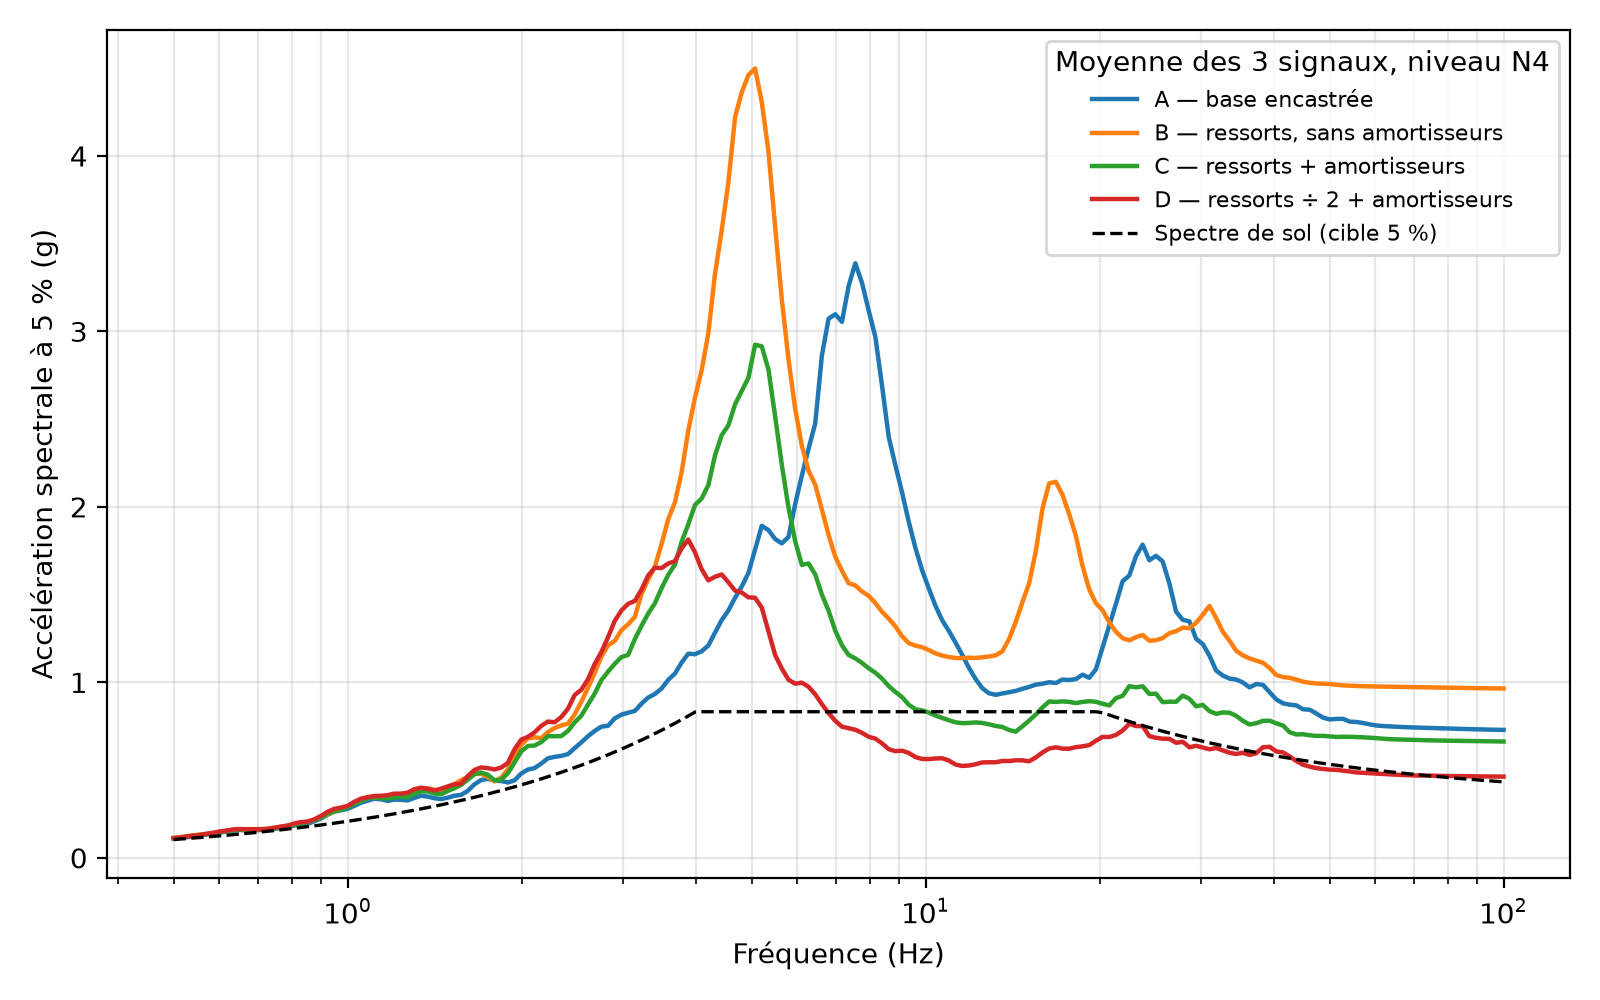

Source data for this figure (header and first rows):
freq_Hz, Sa_cas_A_g, Sa_cas_B_g, Sa_cas_C_g, Sa_cas_D_g, Sa_sol_cible_g
0.5, 0.1108, 0.1138, 0.1115, 0.1112, 0.1041
0.5135, 0.114, 0.1178, 0.1153, 0.1159, 0.1069
0.5273, 0.1176, 0.1235, 0.1208, 0.1211, 0.1098
0.5416, 0.1229, 0.1289, 0.1261, 0.1261, 0.1127
0.5562, 0.1277, 0.1331, 0.1304, 0.1301, 0.1158
0.5712, 0.133, 0.1374, 0.1352, 0.1368, 0.1189
0.5866, 0.1389, 0.1406, 0.14, 0.1435, 0.1221
0.6024, 0.1447, 0.1473, 0.1469, 0.1509, 0.1254
0.6187, 0.1498, 0.1539, 0.1529, 0.156, 0.1288
0.6354, 0.1551, 0.1598, 0.1586, 0.1621, 0.1322
0.6525, 0.1582, 0.1631, 0.1613, 0.1638, 0.1358
0.6701, 0.1568, 0.1631, 0.1602, 0.1625, 0.1395
0.6882, 0.156, 0.1639, 0.1609, 0.1631, 0.1432
0.7068, 0.1587, 0.1636, 0.161, 0.1617, 0.1471
0.7259, 0.1594, 0.1646, 0.1626, 0.1656, 0.1511
0.7454, 0.1646, 0.1712, 0.168, 0.1705, 0.1551
0.7656, 0.1696, 0.1773, 0.1748, 0.1774, 0.1593
0.7862, 0.1754, 0.1832, 0.1803, 0.1828, 0.1636
0.8074, 0.1831, 0.1892, 0.1887, 0.195, 0.168
0.8292, 0.1899, 0.199, 0.1971, 0.2034, 0.1726
0.8516, 0.1939, 0.2057, 0.2017, 0.2059, 0.1772
0.8746, 0.2074, 0.2161, 0.2148, 0.2187, 0.182
0.8982, 0.2233, 0.23, 0.2301, 0.2381, 0.1869
0.9224, 0.2448, 0.2486, 0.2508, 0.2617, 0.192
0.9473, 0.2628, 0.2635, 0.265, 0.2786, 0.1972
0.9728, 0.2704, 0.2752, 0.2727, 0.286, 0.2025
0.9991, 0.2785, 0.2938, 0.2876, 0.2959, 0.2079
1.026, 0.2955, 0.3116, 0.3086, 0.3187, 0.2135
1.054, 0.3134, 0.3249, 0.3249, 0.337, 0.2193
1.082, 0.3255, 0.34, 0.3386, 0.3455, 0.2252
1.111, 0.3371, 0.3446, 0.3448, 0.3521, 0.2313
1.141, 0.3332, 0.3453, 0.3394, 0.3528, 0.2375
1.172, 0.3245, 0.3434, 0.3388, 0.3573, 0.244
1.204, 0.3315, 0.3488, 0.3446, 0.3655, 0.2505
1.236, 0.3306, 0.3478, 0.3469, 0.3659, 0.2573
1.27, 0.3269, 0.3513, 0.3449, 0.3711, 0.2642
1.304, 0.3413, 0.3773, 0.3646, 0.3909, 0.2714
1.339, 0.3533, 0.3932, 0.3782, 0.3994, 0.2787
1.375, 0.3491, 0.3967, 0.3783, 0.393, 0.2862
1.412, 0.3397, 0.3881, 0.3667, 0.3839, 0.2939
1.45, 0.3347, 0.3805, 0.3624, 0.3938, 0.3019
1.49, 0.3424, 0.396, 0.3808, 0.4069, 0.31
1.53, 0.3539, 0.4196, 0.3965, 0.4191, 0.3184
1.571, 0.3585, 0.4427, 0.4158, 0.4218, 0.327
1.613, 0.3815, 0.4599, 0.4451, 0.4655, 0.3358
1.657, 0.4187, 0.4774, 0.4761, 0.5003, 0.3448
1.702, 0.4431, 0.4792, 0.4859, 0.5152, 0.3542
1.748, 0.4501, 0.4606, 0.4736, 0.5111, 0.3637
1.795, 0.4399, 0.4358, 0.442, 0.5035, 0.3735
1.843, 0.4378, 0.4563, 0.4454, 0.5144, 0.3836
1.893, 0.4291, 0.5043, 0.4816, 0.5405, 0.394
1.944, 0.4413, 0.575, 0.5427, 0.6182, 0.4046
1.996, 0.4801, 0.6441, 0.6063, 0.6737, 0.4155
2.05, 0.5029, 0.6802, 0.6371, 0.6893, 0.4267
2.106, 0.5112, 0.6868, 0.6399, 0.7151, 0.4382
2.162, 0.5371, 0.6821, 0.6594, 0.752, 0.45
2.221, 0.5673, 0.7167, 0.6934, 0.7764, 0.4622
2.281, 0.5755, 0.7397, 0.6925, 0.7724, 0.4747
2.342, 0.5809, 0.7547, 0.6938, 0.8027, 0.4875
2.405, 0.591, 0.7642, 0.7232, 0.8496, 0.5006
... 140 more rows
